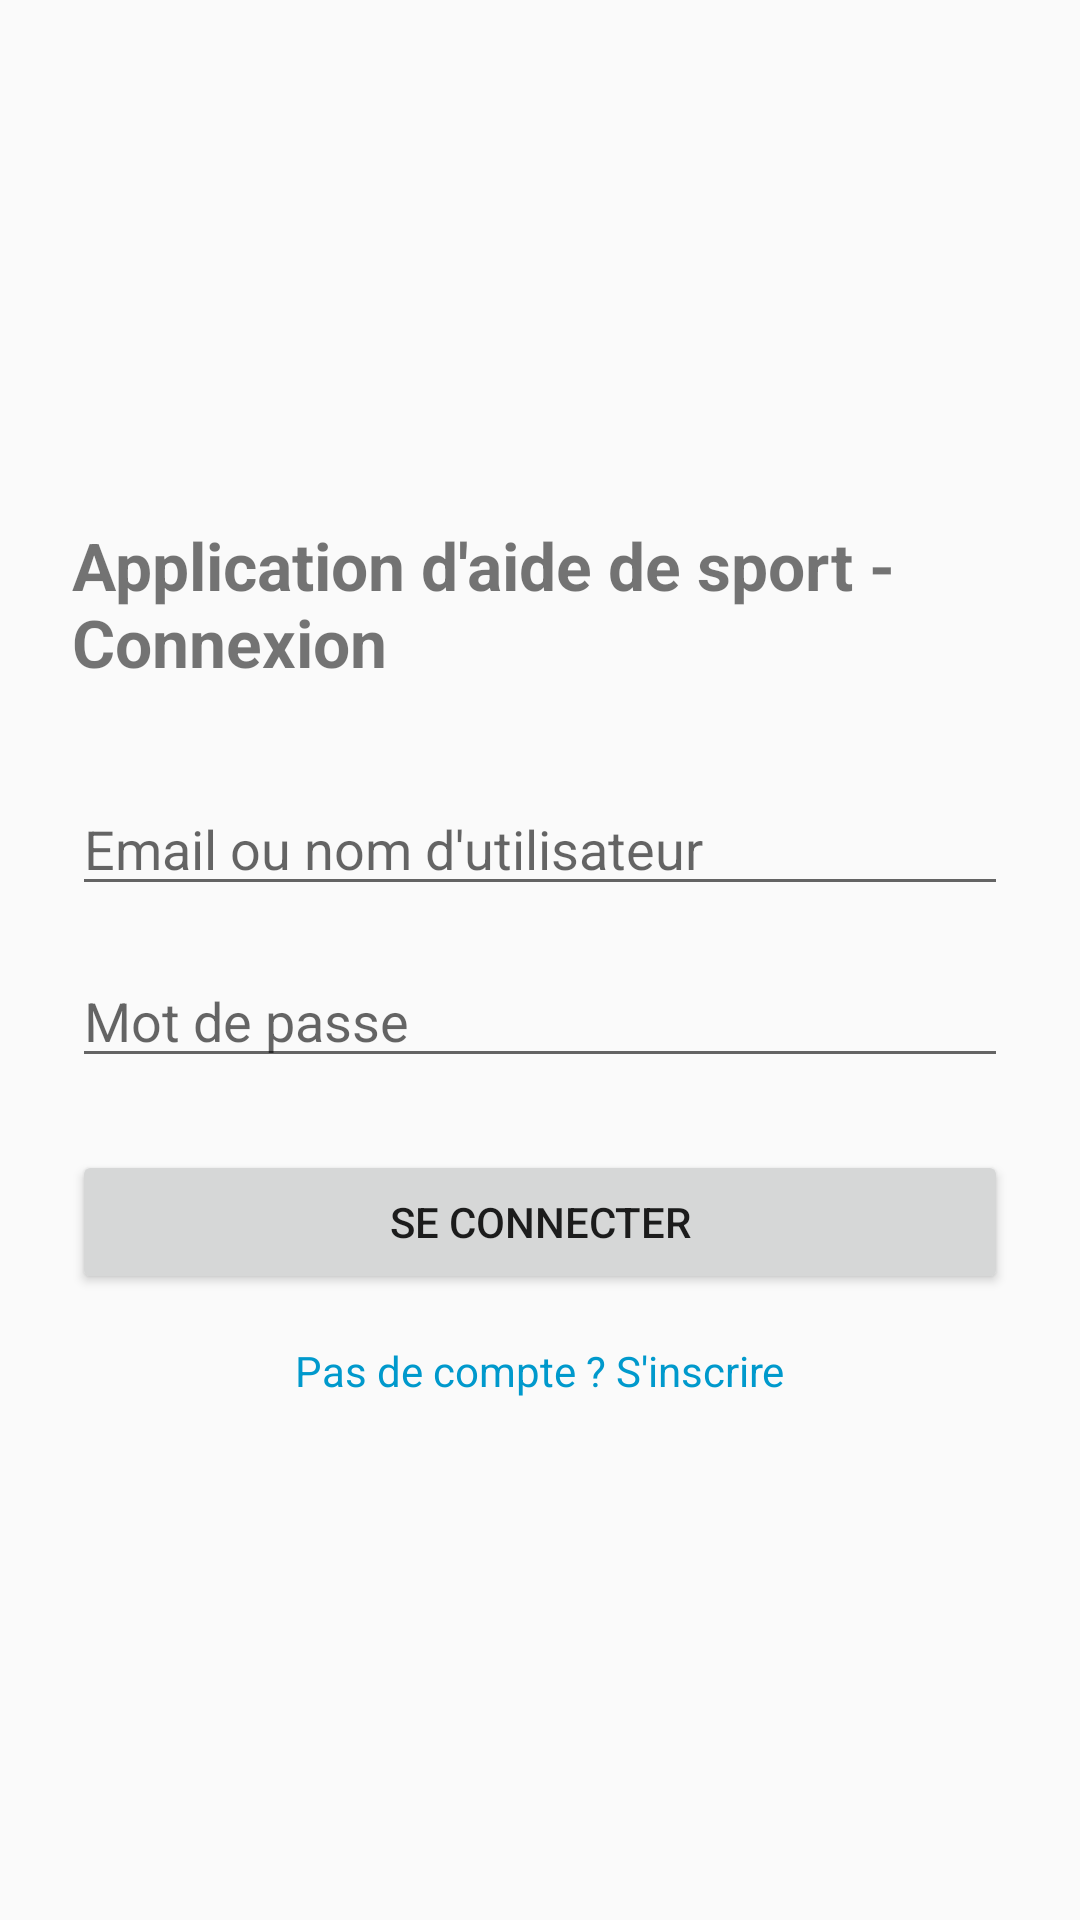

Produce the Android XML layout that renders to this screen, including the resource entries it uses.
<!-- AndroidManifest.xml: application theme Theme.SAESport -->
<!-- res/layout/fragment_login.xml -->
<?xml version="1.0" encoding="utf-8"?>
<LinearLayout xmlns:android="http://schemas.android.com/apk/res/android"
    android:layout_width="match_parent"
    android:layout_height="match_parent"
    android:gravity="center"
    android:orientation="vertical"
    android:padding="24dp">

    <TextView
        android:layout_width="wrap_content"
        android:layout_height="wrap_content"
        android:text="Application d'aide de sport - Connexion"
        android:textSize="22sp"
        android:textStyle="bold"
        android:layout_marginBottom="32dp"/>

    <EditText
        android:id="@+id/etIdentifier"
        android:layout_width="match_parent"
        android:layout_height="wrap_content"
        android:hint="Email ou nom d'utilisateur"
        android:inputType="text"
        android:layout_marginBottom="16dp"/>

    <EditText
        android:id="@+id/etPassword"
        android:layout_width="match_parent"
        android:layout_height="wrap_content"
        android:hint="Mot de passe"
        android:inputType="textPassword"
        android:layout_marginBottom="24dp"/>

    <Button
        android:id="@+id/btnLogin"
        android:layout_width="match_parent"
        android:layout_height="wrap_content"
        android:text="Se connecter"
        android:layout_marginBottom="16dp"/>

    <TextView
        android:id="@+id/tvGoToRegister"
        android:layout_width="wrap_content"
        android:layout_height="wrap_content"
        android:text="Pas de compte ? S'inscrire"
        android:textColor="@android:color/holo_blue_dark"/>

</LinearLayout>
<!-- resources referenced by this layout -->
<resources>
  <style name="Theme.SAESport" parent="Theme.AppCompat.Light.NoActionBar" />
</resources>
